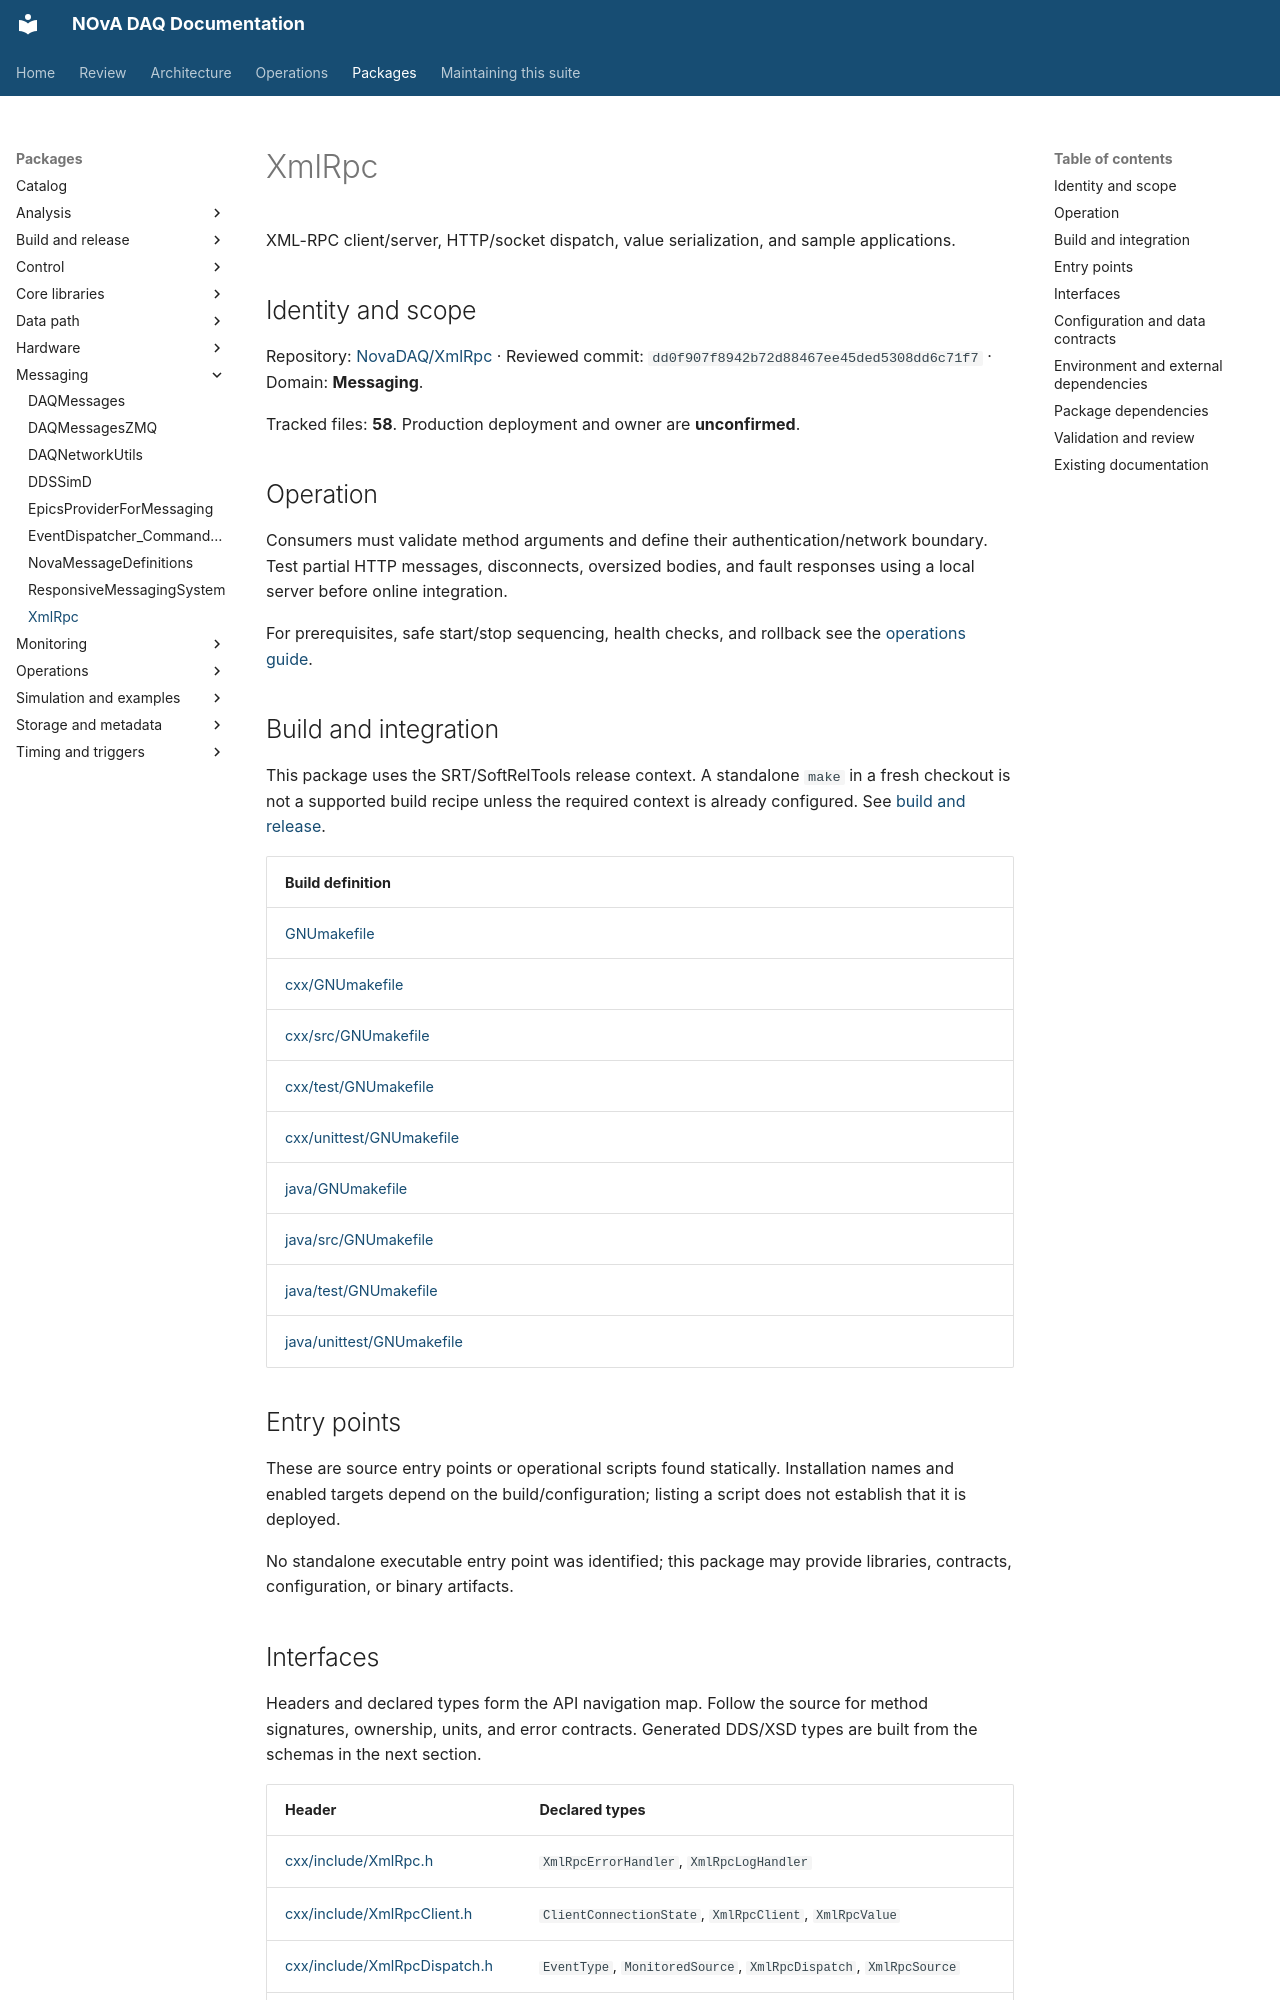

repository: NovaDAQ/novadaq-documentation · page: packages/XmlRpc.html · generator: mkdocs

# XmlRpc

XML-RPC client/server, HTTP/socket dispatch, value serialization, and sample applications.

## Identity and scope

Repository: [NovaDAQ/XmlRpc](https://github.com/NovaDAQ/XmlRpc) · Reviewed commit: `dd0f907f8942b72d88467ee45ded5308dd6c71f7` · Domain: **Messaging**.

Tracked files: **58**. Production deployment and owner are **unconfirmed**.

## Operation

Consumers must validate method arguments and define their authentication/network boundary. Test partial HTTP messages, disconnects, oversized bodies, and fault responses using a local server before online integration.

For prerequisites, safe start/stop sequencing, health checks, and rollback see the [operations guide](../operations/index.md).

## Build and integration

This package uses the SRT/SoftRelTools release context. A standalone `make` in a fresh checkout is not a supported build recipe unless the required context is already configured. See [build and release](../operations/build.md).

| Build definition |
| --- |
| [GNUmakefile](https://github.com/NovaDAQ/XmlRpc/blob/dd0f907f8942b72d88467ee45ded5308dd6c71f7/GNUmakefile) |
| [cxx/GNUmakefile](https://github.com/NovaDAQ/XmlRpc/blob/dd0f907f8942b72d88467ee45ded5308dd6c71f7/cxx/GNUmakefile) |
| [cxx/src/GNUmakefile](https://github.com/NovaDAQ/XmlRpc/blob/dd0f907f8942b72d88467ee45ded5308dd6c71f7/cxx/src/GNUmakefile) |
| [cxx/test/GNUmakefile](https://github.com/NovaDAQ/XmlRpc/blob/dd0f907f8942b72d88467ee45ded5308dd6c71f7/cxx/test/GNUmakefile) |
| [cxx/unittest/GNUmakefile](https://github.com/NovaDAQ/XmlRpc/blob/dd0f907f8942b72d88467ee45ded5308dd6c71f7/cxx/unittest/GNUmakefile) |
| [java/GNUmakefile](https://github.com/NovaDAQ/XmlRpc/blob/dd0f907f8942b72d88467ee45ded5308dd6c71f7/java/GNUmakefile) |
| [java/src/GNUmakefile](https://github.com/NovaDAQ/XmlRpc/blob/dd0f907f8942b72d88467ee45ded5308dd6c71f7/java/src/GNUmakefile) |
| [java/test/GNUmakefile](https://github.com/NovaDAQ/XmlRpc/blob/dd0f907f8942b72d88467ee45ded5308dd6c71f7/java/test/GNUmakefile) |
| [java/unittest/GNUmakefile](https://github.com/NovaDAQ/XmlRpc/blob/dd0f907f8942b72d88467ee45ded5308dd6c71f7/java/unittest/GNUmakefile) |


## Entry points

These are source entry points or operational scripts found statically. Installation names and enabled targets depend on the build/configuration; listing a script does not establish that it is deployed.

No standalone executable entry point was identified; this package may provide libraries, contracts, configuration, or binary artifacts.
